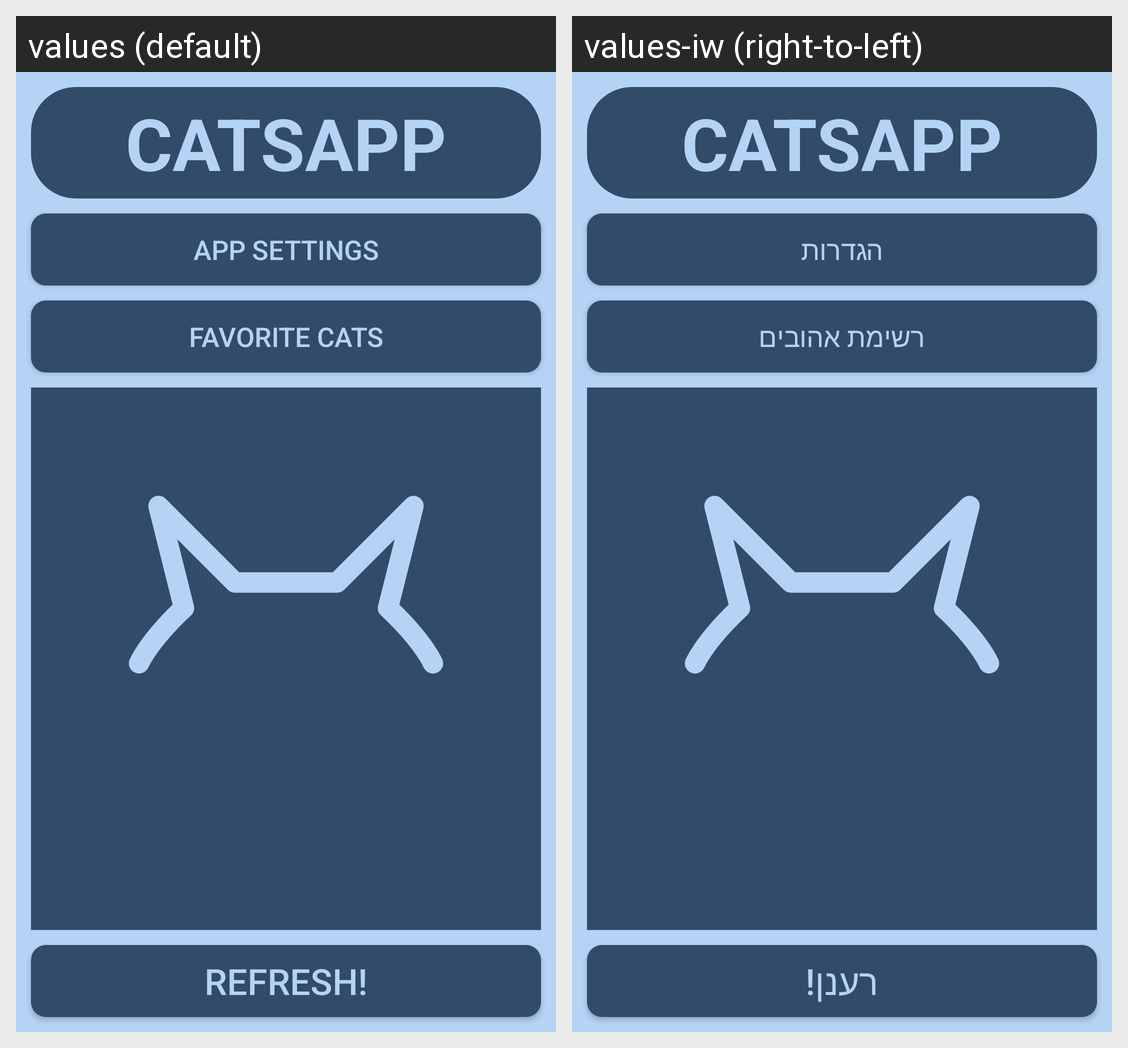

Translations of the strings shown on this Android screen, per locale in the grid:
Android screen res/layout/fragment_main_screen.xml rendered under 2 locales, left to right: values (default), values-iw (right-to-left). Device: Nexus 5 (rendered at 1080×1920; each locale shown at half size, 540×960, under a caption strip naming it); theme Theme.Catsapp.
Strings drawn on this screen, with the default value and each locale's value (text and hints the layout hard-codes, and strings that could not be matched under every locale, appear in the picture but are not listed):

app_settings
  values: App Settings
  values-iw: הגדרות

favorite_cats
  values: Favorite Cats
  values-iw: רשימת אהובים

refresh
  values: Refresh!
  values-iw: רענן!
